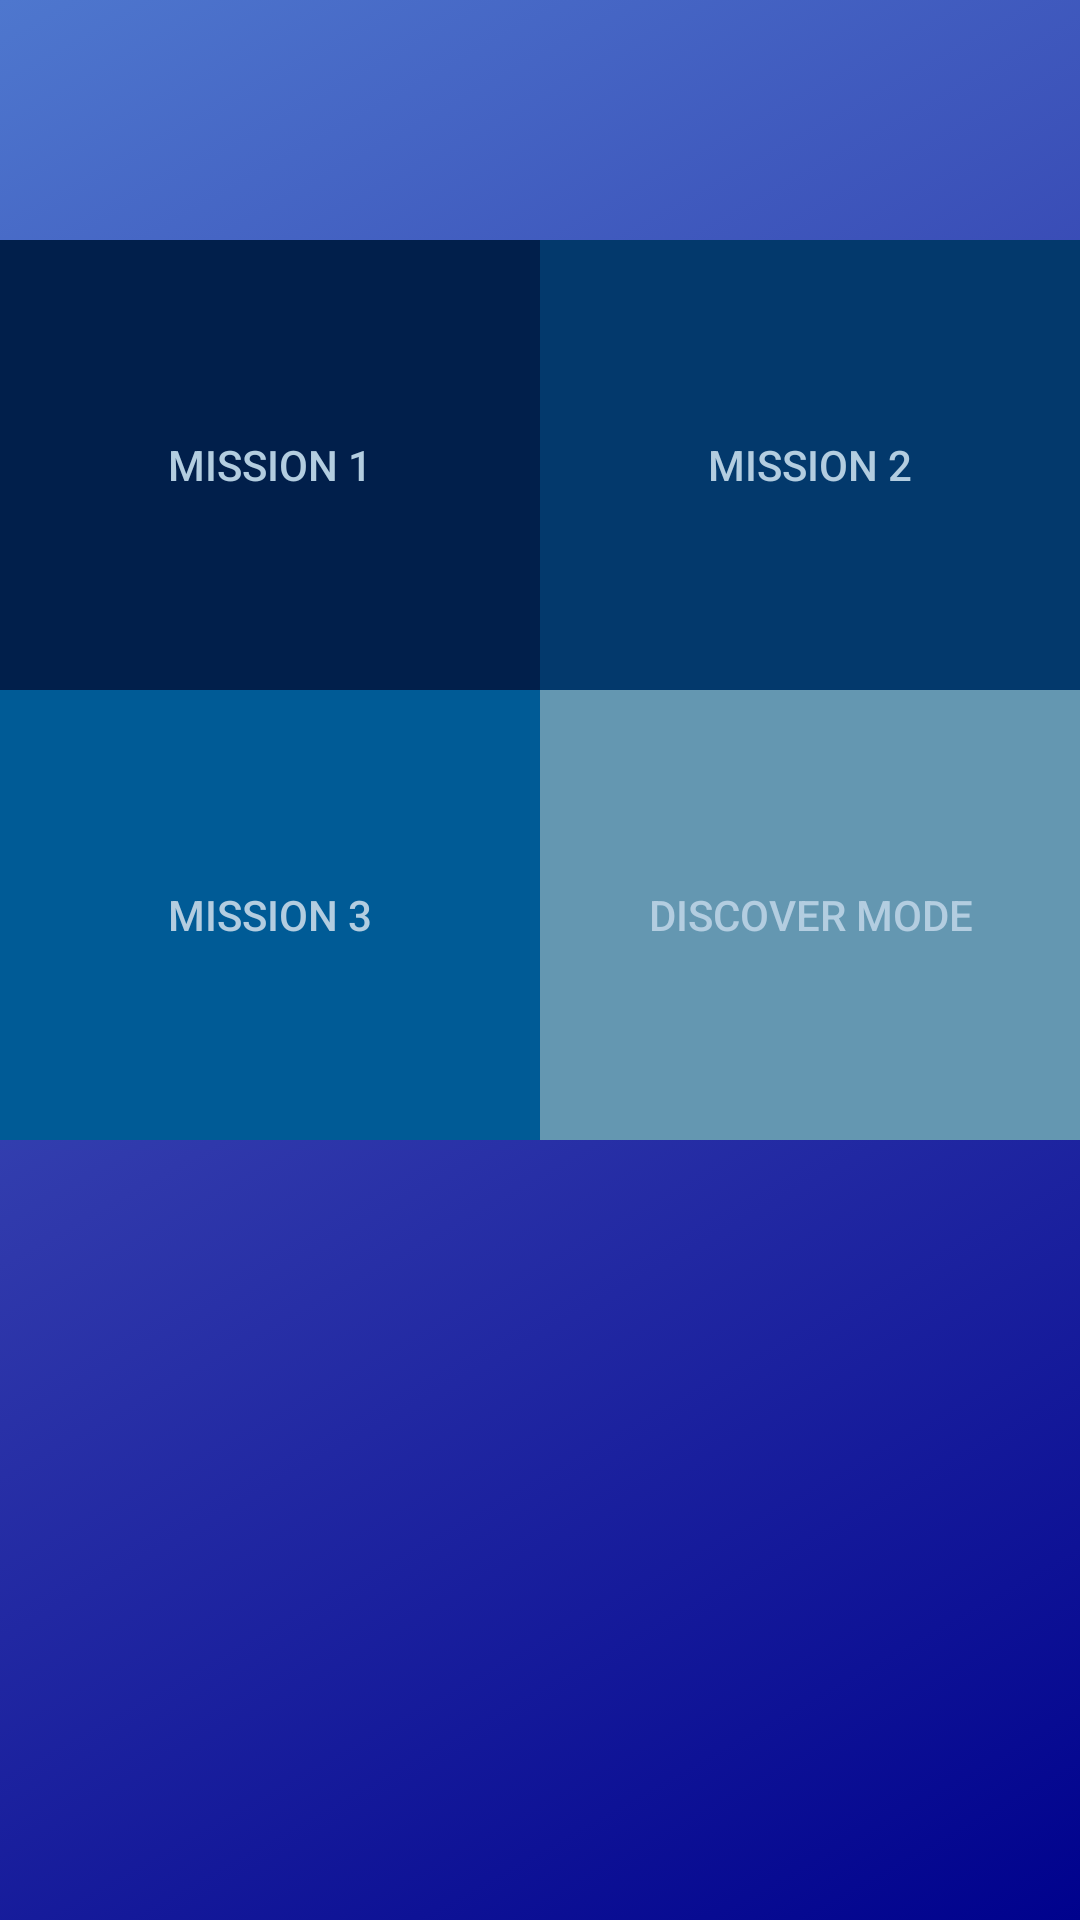

The Android layout XML behind this screen, and the referenced resources:
<!-- AndroidManifest.xml: application theme Theme.AppCompat.Light.NoActionBar -->
<!-- res/layout/activity_missions.xml -->
<?xml version="1.0" encoding="utf-8"?>
<LinearLayout
    xmlns:android="http://schemas.android.com/apk/res/android"
    xmlns:app="http://schemas.android.com/apk/res-auto"
    xmlns:tools="http://schemas.android.com/tools"
    android:layout_width="match_parent"
    android:layout_height="match_parent"
    android:orientation="vertical"
    android:background="@drawable/login_gradient"
    android:theme="@style/AppTheme"
    style="?android:attr/buttonBarStyle"
    tools:context=".MainActivity">

    <ImageView
        android:id="@+id/imageView4"
        android:layout_width="match_parent"
        android:layout_height="wrap_content"
        android:layout_marginTop="30dp"
        android:contentDescription="logo"
        app:srcCompat="@drawable/af_logo" />

    <LinearLayout
        android:layout_width="match_parent"
        android:layout_height="wrap_content"
        android:orientation="horizontal"
        android:paddingTop="50dp">

        <Button
            android:id="@+id/btnMission1"
            android:layout_width="0dp"
            android:layout_height="150dp"
            android:layout_weight=".50"
            android:background="@drawable/first_mission"
            android:text="@string/app_first_mission"
            android:textColor="@color/colorBlueText"
            style="?android:attr/buttonBarButtonStyle"/>

        <Button
            android:id="@+id/btnMission2"
            android:layout_width="0dp"
            android:layout_height="150dp"
            android:layout_weight=".5"
            android:background="@drawable/second_mission"
            android:text="@string/app_sec_mission"
            android:textColor="@color/colorBlueText"
            style="?android:attr/buttonBarButtonStyle"/>

    </LinearLayout>

    <LinearLayout
        android:layout_width="match_parent"
        android:layout_height="wrap_content"
        android:orientation="horizontal">

        <Button
            android:id="@+id/btnMission3"
            android:layout_width="0dp"
            android:layout_height="150dp"
            android:layout_weight=".5"
            android:background="@drawable/third_mission"
            android:textColor="@color/colorBlueText"
            android:text="@string/app_third_mission"
            style="?android:attr/buttonBarButtonStyle"/>

        <Button
            android:id="@+id/btnFreeMode"
            android:layout_width="0dp"
            android:layout_height="150dp"
            android:layout_weight=".5"
            android:background="@drawable/last_mission"
            android:textColor="@color/colorBlueText"
            android:text="@string/app_disc_mode"
            style="?android:attr/buttonBarButtonStyle"/>
    </LinearLayout>

    <LinearLayout
        android:layout_width="match_parent"
        android:layout_height="match_parent"
        android:orientation="horizontal">

        <ImageView
            android:id="@+id/imageView2"
            android:layout_width="match_parent"
            android:layout_height="222dp"
            android:layout_gravity="top"
            app:srcCompat="@drawable/croquis_a380"/>
    </LinearLayout>

</LinearLayout>
<!-- resources referenced by this layout -->
<resources>
  <color name="colorBlueText">#b3cde0</color>
  <!-- drawable croquis_a380: png bitmap (drawable, 58254 bytes) -->
  <!-- drawable first_mission (drawable) -->
  <?xml version="1.0" encoding="utf-8"?>
  <selector xmlns:android="http://schemas.android.com/apk/res/android">
      <item android:state_pressed="false" >
          <shape>
              <solid
                  android:color="@color/colorBlueF" />
          </shape>
      </item>
      <item android:state_pressed="true" >
          <shape>
              <solid
                  android:color="@color/colorBlueL" />
          </shape>
      </item>
  </selector>
  <!-- drawable last_mission (drawable) -->
  <?xml version="1.0" encoding="utf-8"?>
  <selector xmlns:android="http://schemas.android.com/apk/res/android">
      <item android:state_pressed="false" >
          <shape>
              <solid
                  android:color="@color/colorBlueL" />
          </shape>
      </item>
      <item android:state_pressed="true" >
          <shape>
              <solid
                  android:color="@color/colorBlueF" />
          </shape>
      </item>
  </selector>
  <!-- drawable login_gradient (drawable) -->
  <?xml version="1.0" encoding="utf-8"?>
  <selector xmlns:android="http://schemas.android.com/apk/res/android">
      <item>
          <shape>
              <gradient
                  android:angle="135"
                  android:startColor="#00028d"
                  android:centerColor="#2f38ab"
                  android:endColor="#4e77ce"
                  android:type="linear" />
          </shape>
      </item>
  </selector>
  <!-- drawable second_mission (drawable) -->
  <?xml version="1.0" encoding="utf-8"?>
  <selector xmlns:android="http://schemas.android.com/apk/res/android">
      <item android:state_pressed="false" >
          <shape>
              <solid
                  android:color="@color/colorBlueS" />
          </shape>
      </item>
      <item android:state_pressed="true" >
          <shape>
              <solid
                  android:color="@color/colorBlueT" />
          </shape>
      </item>
  </selector>
  <!-- drawable third_mission (drawable) -->
  <?xml version="1.0" encoding="utf-8"?>
  <selector xmlns:android="http://schemas.android.com/apk/res/android">
      <item android:state_pressed="false" >
          <shape>
              <solid
                  android:color="@color/colorBlueT" />
          </shape>
      </item>
      <item android:state_pressed="true" >
          <shape>
              <solid
                  android:color="@color/colorBlueS" />
          </shape>
      </item>
  </selector>
  <string name="app_disc_mode">Discover mode</string>
  <string name="app_first_mission">Mission 1</string>
  <string name="app_sec_mission">Mission 2</string>
  <string name="app_third_mission">Mission 3</string>
  <style name="AppTheme" parent="Theme.AppCompat.Light.NoActionBar">
          
          <item name="colorPrimary">@color/colorPrimary</item>
          <item name="colorPrimaryDark">@color/colorPrimaryDark</item>
          <item name="colorAccent">@color/colorAccent</item>
          <item name="spinnerDropDownItemStyle">@color/colorWhite</item>
      </style>
  <color name="colorBlueF">#011f4b</color>
  <color name="colorBlueL">#6497b1</color>
  <color name="colorBlueS">#03396c</color>
  <color name="colorBlueT">#005b96</color>
  <color name="colorPrimary">#091251</color>
  <color name="colorPrimaryDark">#091251</color>
  <color name="colorAccent">#03ff7a</color>
  <color name="colorWhite">#ffffff</color>
</resources>
